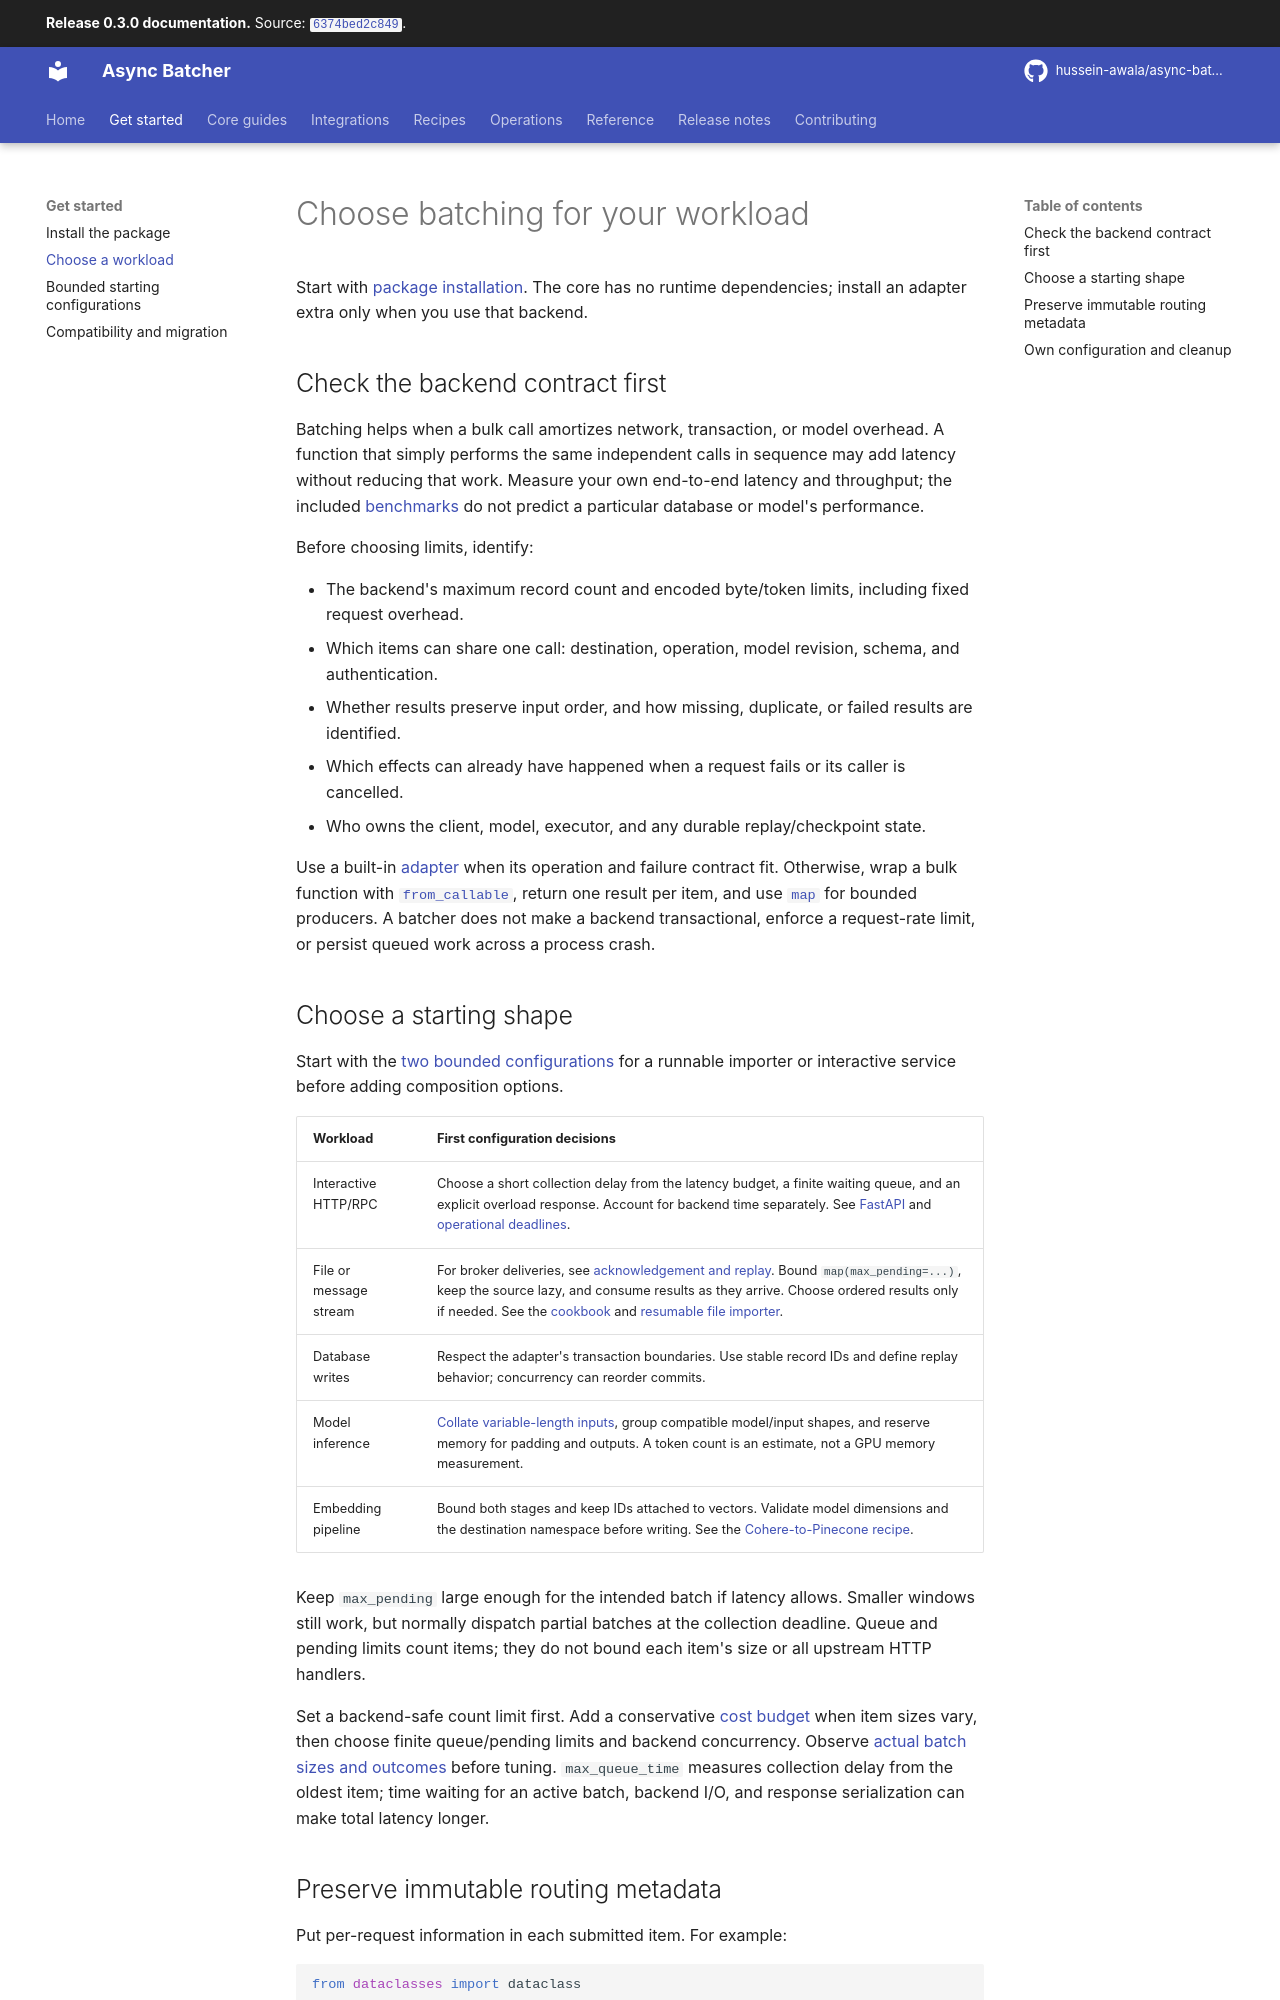

repository: hussein-awala/async-batcher · page: 0.3.0/workloads/index.html · generator: mkdocs

# Choose batching for your workload

Start with [package installation](installation.md). The core has no runtime
dependencies; install an adapter extra only when you use that backend.

## Check the backend contract first

Batching helps when a bulk call amortizes network, transaction, or model overhead. A function that
simply performs the same independent calls in sequence may add latency without reducing that work.
Measure your own end-to-end latency and throughput; the included [benchmarks](../BENCHMARK.md) do
not predict a particular database or model's performance.

Before choosing limits, identify:

- The backend's maximum record count and encoded byte/token limits, including fixed request overhead.
- Which items can share one call: destination, operation, model revision, schema, and authentication.
- Whether results preserve input order, and how missing, duplicate, or failed results are identified.
- Which effects can already have happened when a request fails or its caller is cancelled.
- Who owns the client, model, executor, and any durable replay/checkpoint state.

Use a built-in [adapter](../README.md#optional-adapters) when its operation and failure contract fit.
Otherwise, wrap a bulk function with [`from_callable`](functions.md), return one result per item,
and use [`map`](bulk-processing.md) for bounded producers. A batcher does not make a backend
transactional, enforce a request-rate limit, or persist queued work across a process crash.

## Choose a starting shape

Start with the [two bounded configurations](starting-configurations.md) for a runnable importer
or interactive service before adding composition options.

| Workload | First configuration decisions |
| --- | --- |
| Interactive HTTP/RPC | Choose a short collection delay from the latency budget, a finite waiting queue, and an explicit overload response. Account for backend time separately. See [FastAPI](fastapi-recipe.md) and [operational deadlines](operations.md). |
| File or message stream | For broker deliveries, see [acknowledgement and replay](acknowledged-consumer.md). Bound `map(max_pending=...)`, keep the source lazy, and consume results as they arrive. Choose ordered results only if needed. See the [cookbook](cookbook.md) and [resumable file importer](resumable-import.md). |
| Database writes | Respect the adapter's transaction boundaries. Use stable record IDs and define replay behavior; concurrency can reorder commits. |
| Model inference | [Collate variable-length inputs](variable-length-inference.md), group compatible model/input shapes, and reserve memory for padding and outputs. A token count is an estimate, not a GPU memory measurement. |
| Embedding pipeline | Bound both stages and keep IDs attached to vectors. Validate model dimensions and the destination namespace before writing. See the [Cohere-to-Pinecone recipe](cohere-pinecone.md). |

Keep `max_pending` large enough for the intended batch if latency allows. Smaller windows still
work, but normally dispatch partial batches at the collection deadline. Queue and pending limits
count items; they do not bound each item's size or all upstream HTTP handlers.

Set a backend-safe count limit first. Add a conservative [cost budget](cost-aware-batching.md)
when item sizes vary, then choose finite queue/pending limits and backend concurrency. Observe
[actual batch sizes and outcomes](observability.md) before tuning. `max_queue_time` measures
collection delay from the oldest item; time waiting for an active batch, backend I/O, and response
serialization can make total latency longer.
